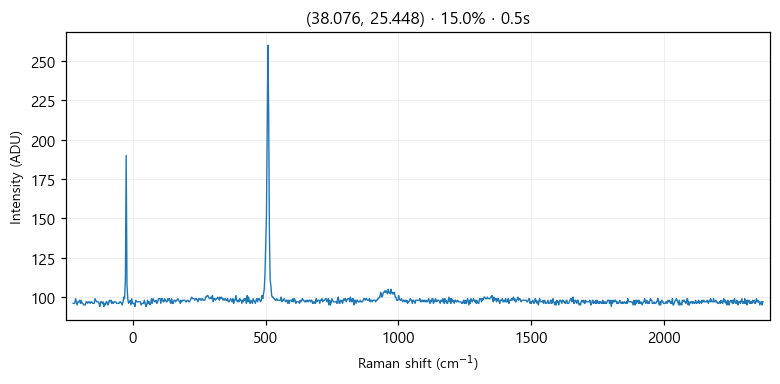

The data file committed next to this chart (first rows):
# laser_power_pct, 15.0
# exposure_time, 0.5
# laser_nm, 532
# mode, single
pixel_index, raman_shift_cm-1, wavelength_nm, intensity
0, -224.9, 525.7, 96.0
1, -221.8, 525.8, 96.0
2, -218.8, 525.9, 96.0
3, -215.7, 526, 99.0
4, -212.6, 526.1, 97.0
5, -209.6, 526.2, 95.0
6, -206.5, 526.2, 97.0
7, -203.5, 526.3, 97.0
8, -200.4, 526.4, 98.0
9, -197.3, 526.5, 96.0
10, -194.3, 526.6, 98.0
11, -191.2, 526.7, 96.0
12, -188.2, 526.7, 96.0
13, -185.1, 526.8, 95.0
14, -182.1, 526.9, 95.0
15, -179, 527, 95.0
16, -176, 527.1, 97.0
17, -172.9, 527.2, 97.0
18, -169.9, 527.3, 96.0
19, -166.8, 527.3, 97.0
20, -163.8, 527.4, 97.0
21, -160.7, 527.5, 96.0
22, -157.7, 527.6, 97.0
23, -154.7, 527.7, 97.0
24, -151.6, 527.8, 96.0
25, -148.6, 527.8, 96.0
26, -145.5, 527.9, 96.0
27, -142.5, 528, 99.0
28, -139.5, 528.1, 98.0
29, -136.4, 528.2, 97.0
30, -133.4, 528.3, 97.0
31, -130.4, 528.4, 97.0
32, -127.3, 528.4, 96.0
33, -124.3, 528.5, 94.0
34, -121.3, 528.6, 97.0
35, -118.2, 528.7, 97.0
36, -115.2, 528.8, 96.0
37, -112.2, 528.9, 97.0
38, -109.2, 528.9, 94.0
39, -106.2, 529, 96.0
40, -103.1, 529.1, 95.0
41, -100.1, 529.2, 97.0
42, -97.09, 529.3, 97.0
43, -94.08, 529.4, 95.0
44, -91.06, 529.5, 96.0
45, -88.05, 529.5, 98.0
46, -85.03, 529.6, 97.0
47, -82.02, 529.7, 98.0
48, -79.01, 529.8, 96.0
49, -76, 529.9, 97.0
50, -72.99, 530, 96.0
51, -69.98, 530, 97.0
52, -66.97, 530.1, 97.0
53, -63.97, 530.2, 97.0
54, -60.96, 530.3, 96.0
55, -57.96, 530.4, 96.0
... 968 more rows
